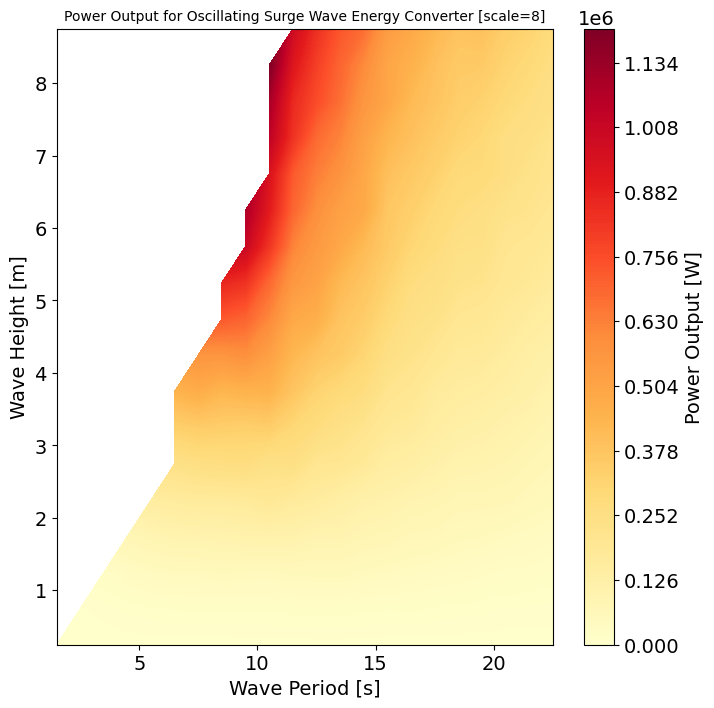

Values plotted in this chart, from the file beside it:
, Tp, Te, Hs, Pw
0, 1.751, 1.5, 0.25, 156.1
1, 2.917, 2.5, 0.25, 546.7
2, 2.917, 2.5, 0.75, 4880
3, 4.085, 3.5, 0.25, 1044
4, 4.085, 3.5, 0.75, 9312
5, 4.085, 3.5, 1.25, 26037
6, 5.252, 4.5, 0.25, 1556
7, 5.252, 4.5, 0.75, 13824
8, 5.252, 4.5, 1.25, 38678
9, 5.252, 4.5, 1.75, 75594
10, 6.418, 5.5, 0.25, 1911
11, 6.418, 5.5, 0.75, 16801
12, 6.418, 5.5, 1.25, 46224
13, 6.418, 5.5, 1.75, 90207
14, 6.418, 5.5, 2.25, 152034
15, 7.586, 6.5, 0.25, 2014
16, 7.586, 6.5, 0.75, 18515
17, 7.586, 6.5, 1.25, 50733
18, 7.586, 6.5, 1.75, 100334
19, 7.586, 6.5, 2.25, 163307
20, 7.586, 6.5, 2.75, 239452
21, 7.586, 6.5, 3.25, 334586
22, 7.586, 6.5, 3.75, 444909
23, 8.752, 7.5, 0.25, 2081
24, 8.752, 7.5, 0.75, 19173
25, 8.752, 7.5, 1.25, 51675
26, 8.752, 7.5, 1.75, 101551
27, 8.752, 7.5, 2.25, 167810
28, 8.752, 7.5, 2.75, 256625
29, 8.752, 7.5, 3.25, 349151
30, 8.752, 7.5, 3.75, 471329
31, 8.752, 7.5, 4.25, 569049
32, 9.92, 8.5, 0.25, 2149
33, 9.92, 8.5, 0.75, 18896
34, 9.92, 8.5, 1.25, 55292
35, 9.92, 8.5, 1.75, 104522
36, 9.92, 8.5, 2.25, 168253
37, 9.92, 8.5, 2.75, 261973
38, 9.92, 8.5, 3.25, 341701
39, 9.92, 8.5, 3.75, 435722
40, 9.92, 8.5, 4.25, 566704
41, 9.92, 8.5, 4.75, 726222
42, 9.92, 8.5, 5.25, 864651
43, 11.09, 9.5, 0.25, 2429
44, 11.09, 9.5, 0.75, 20086
45, 11.09, 9.5, 1.25, 53532
46, 11.09, 9.5, 1.75, 111206
47, 11.09, 9.5, 2.25, 172228
48, 11.09, 9.5, 2.75, 268198
49, 11.09, 9.5, 3.25, 336062
50, 11.09, 9.5, 3.75, 448170
51, 11.09, 9.5, 4.25, 588332
52, 11.09, 9.5, 4.75, 696239
53, 11.09, 9.5, 5.25, 828922
54, 11.09, 9.5, 5.75, 1001601
55, 11.09, 9.5, 6.25, 1086220
56, 12.25, 10.5, 0.25, 2268
57, 12.25, 10.5, 0.75, 20044
58, 12.25, 10.5, 1.25, 53051
59, 12.25, 10.5, 1.75, 112143
... 229 more rows
